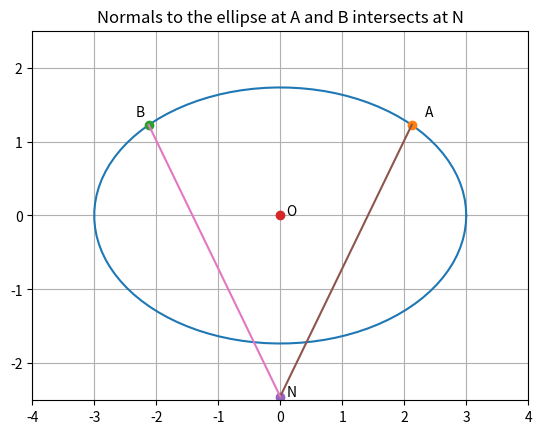
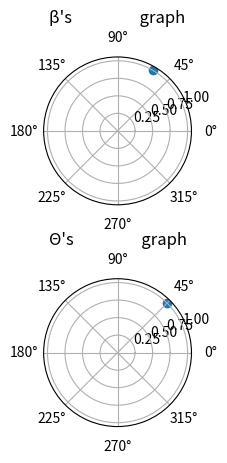
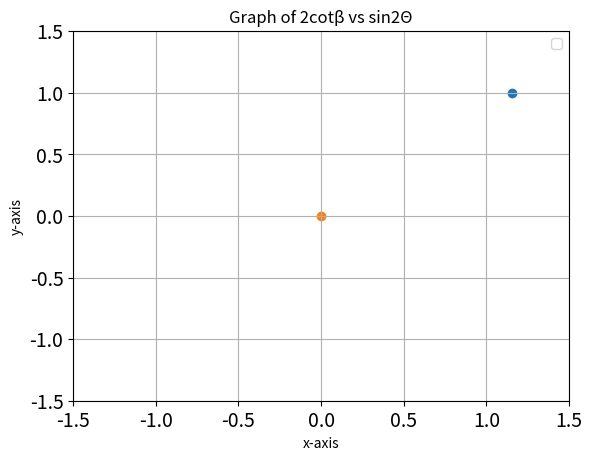

Source code (Python) for these figures, in order:
#This code finds the angle between two normals of an ellipse
#and plots it.
import numpy as np
import matplotlib.pyplot as plt
import math

def ques(theta):
    A=np.array([3*np.cos(theta),math.sqrt(3)*np.sin(theta)])
    B=np.array([-3*np.sin(theta),math.sqrt(3)*np.cos(theta)])
    O=np.array([0,0])
    V1=np.array([1,0])
    V2=np.array([0,3])
    V=np.vstack((V1,V2))
    nA=np.matmul(V,A)              #direction vector of normal at A
    nB=np.matmul(V,B)              #direction vector of normal at B
    dotnA_nB=np.matmul(nA.T,nB)    #inner product of nA and nB
    Dr_2=np.square(np.linalg.norm(nA)*np.linalg.norm(nB))-np.square(dotnA_nB)
    Dr=math.sqrt(Dr_2)
    cot_beta=abs(float(dotnA_nB)/Dr)
    beta =math.atan(1/cot_beta)
    ans_nr=2*cot_beta
    ans_dr=-np.matmul(A.T,B)/float(3)
    ans=ans_nr/ans_dr
    print("Values of 2cotβ, sin2Θ and 2cotβ/sin2Θ are")
    print(ans_nr)
    print(ans_dr)  
    print (ans)
    a=3
    b=math.sqrt(3)
    t=np.linspace(0,2*math.pi,100)
    plt.plot(a*np.cos(t),b*np.sin(t))
    plt.grid()
    axis=plt.gca()
    plt.plot(A[0],A[1],'o')
    plt.plot(B[0],B[1],'o')
    plt.plot(O[0],O[1],'o')
    plt.text(A[0]*(1+0.1),A[1]*(1+0.1),'A')
    plt.text(B[0]*(1+0.1),B[1]*(1+0.1),'B')
    plt.text(0.1,0,'O')
    omat=np.array([[0,1],[-1,0]])
    n1=np.matmul(omat,nA)             #direction vector of tangent at A
    n2=np.matmul(omat,nB)             #direction vector of tangent at A
    n1_n2=np.vstack((n1,n2))
    p=np.zeros(2)
    p[0]=np.matmul(n1,A)
    p[1]=np.matmul(n2,B)
    X=np.matmul(np.linalg.inv(n1_n2),p)
    plt.plot(X[0],X[1],'o')
    plt.text(X[0]+0.1,X[1],'N')
    len=10
    lam_1=np.linspace(0,1,len)
    x_AX=np.zeros((2,len))
    x_BX=np.zeros((2,len))
    for i in range(len):
        temp1=A+lam_1[i]*(X-A)
        x_AX[:,i]=temp1.T
        temp2=B+lam_1[i]*(X-B)
        x_BX[:,i]=temp2.T
    plt.plot(x_AX[0,:],x_AX[1,:])
    plt.plot(x_BX[0,:],x_BX[1,:])
    plt.title("Normals to the ellipse at A and B intersects at N") 
    plt.axis([-4, 4, -2.5, 2.5])
    #polar graph plottation
    f, ax =plt.subplots(2, subplot_kw=dict(projection='polar'))
    ax[0].scatter(beta, 1)
    ax[0].set_title("β's                  graph");
    ax[1].scatter(theta, 1)
    ax[1].set_title("Θ's                  graph");
    f.subplots_adjust(hspace=0.5)
    #scatter point plottation
    f, ax1 =plt.subplots()
    ax1.set_title("Graph of 2cotβ vs sin2Θ")
    ax1.scatter(ans_nr, ans_dr)
    ax1.scatter(0,0)
    ax1.axis([-1.5, 1.5, -1.5, 1.5])
    
ques(np.pi/4) #put different values of theta
plt.legend(loc='best') 
plt.xlabel("x-axis")
plt.ylabel("y-axis")
plt.tick_params(axis='both', which='major',
labelsize=14)
plt.grid()
plt.show()
